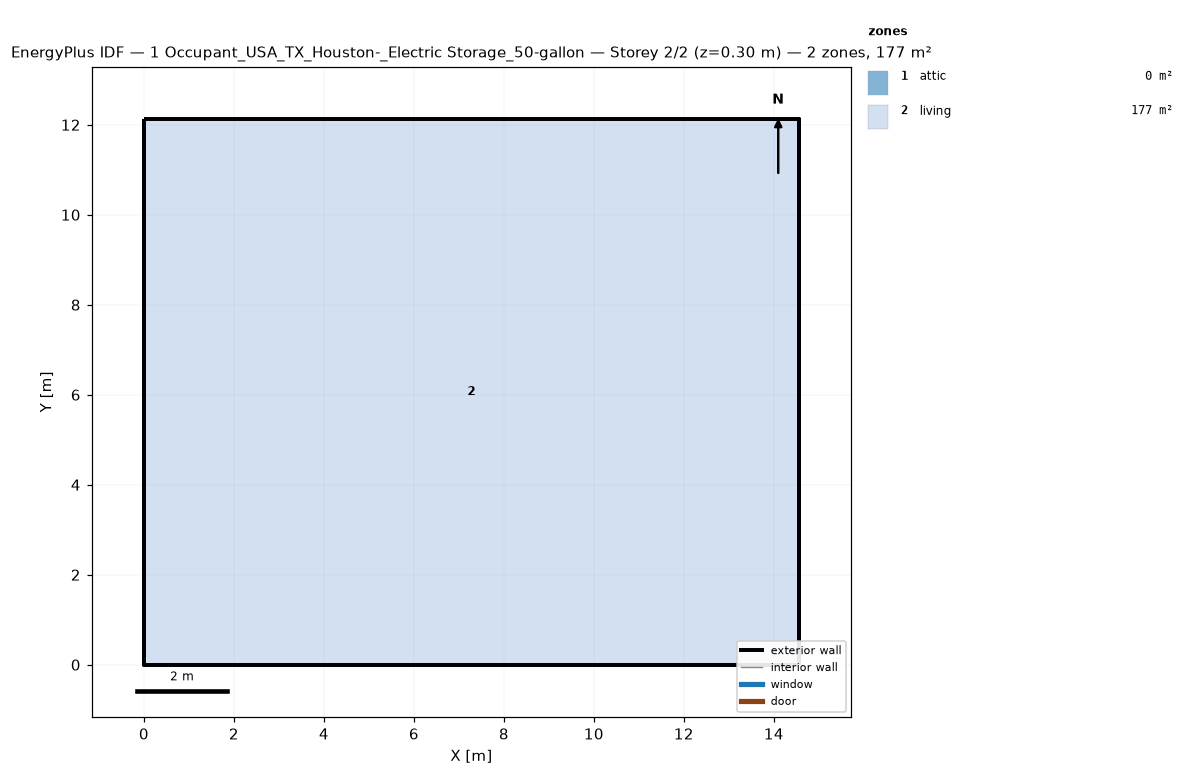
=== STOREY PLAN SPEC (per zone: floor XY polygon, exterior-wall plan segments, windows/doors) ===
zone 1: attic  (0.0 m²)
  exterior wall: (14.55, 0.00) – (14.55, 12.13) – (14.55, 6.06)  [18.2 m]
  exterior wall: (0.00, 12.13) – (0.00, 0.00) – (0.00, 6.06)  [18.2 m]
zone 2: living  (176.5 m²)
  floor: (0.00, 0.00) (0.00, 12.13) (14.55, 12.13) (14.55, 0.00)
  exterior wall: (0.00, 0.00) – (14.55, 0.00)  [14.6 m]
  exterior wall: (14.55, 0.00) – (14.55, 12.13)  [12.1 m]
  exterior wall: (14.55, 12.13) – (0.00, 12.13)  [14.6 m]
  exterior wall: (0.00, 12.13) – (0.00, 0.00)  [12.1 m]

=== DERIVED (storey summary) ===
Building: 1 Occupant_USA_TX_Houston-_Electric Storage_50-gallon
Storey: 2 of 2  (floor level z = 0.30 m)
Storey gross floor area: 176.5 m²
Zones on this storey: 2
  - attic: floor 0.0 m²; exterior wall 36.4 m (24.5 m²); WWR 0.0%
  - living: floor 176.5 m²; exterior wall 53.4 m (146.4 m²); WWR 0.0%
Zone adjacency: (none detected)